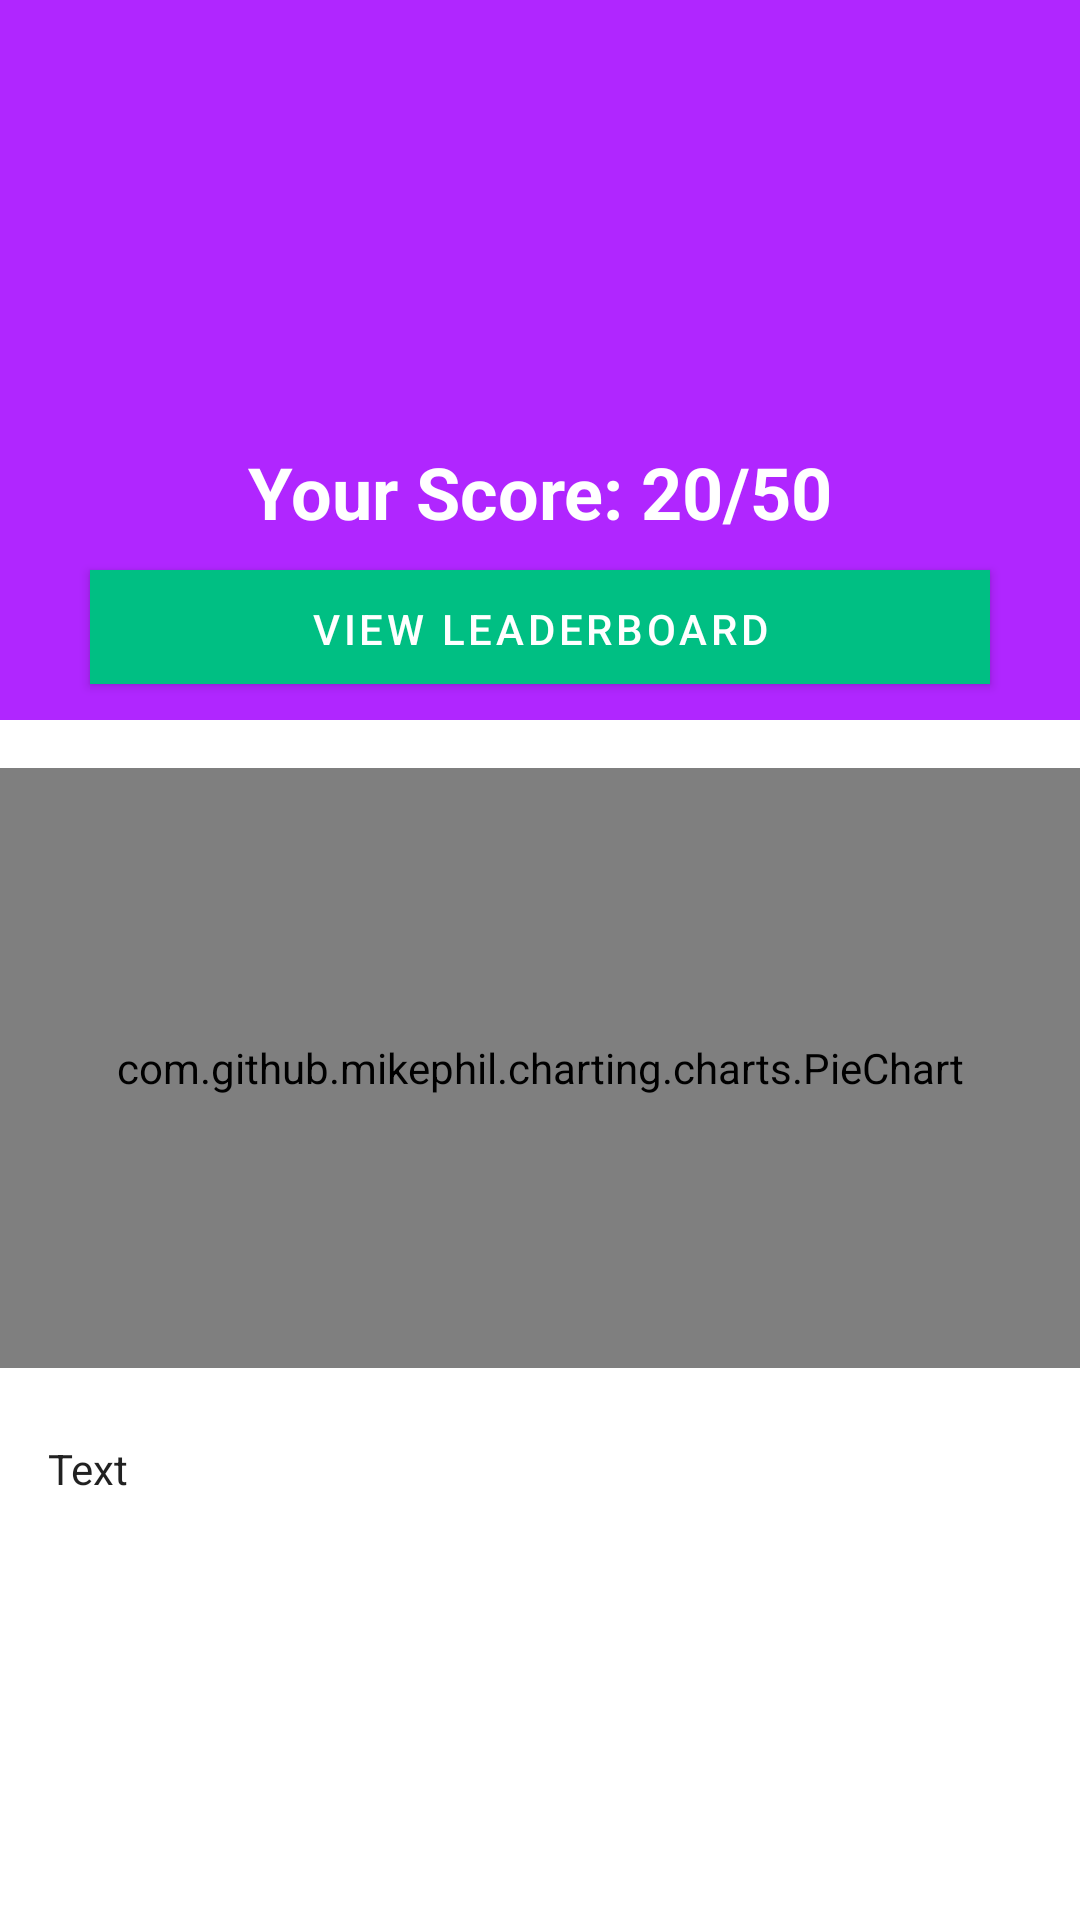

Produce the Android XML layout that renders to this screen, including the resource entries it uses.
<!-- AndroidManifest.xml: application theme AppThemeNoActionBar -->
<!-- res/layout/activity_result.xml -->
<?xml version="1.0" encoding="utf-8"?>
<ScrollView xmlns:android="http://schemas.android.com/apk/res/android"
    xmlns:app="http://schemas.android.com/apk/res-auto"
    xmlns:tools="http://schemas.android.com/tools"
    android:layout_width="match_parent"
    android:layout_height="match_parent"
    tools:context=".activities.ResultActivity">

    <androidx.constraintlayout.widget.ConstraintLayout
        android:layout_width="match_parent"
        android:layout_height="match_parent">

        <LinearLayout
            android:id="@+id/linearLayout2"
            android:layout_width="0dp"
            android:layout_height="240dp"
            android:background="#b026ff"
            android:gravity="center"
            android:orientation="vertical"
            app:layout_constraintEnd_toEndOf="parent"
            app:layout_constraintStart_toStartOf="parent"
            app:layout_constraintTop_toTopOf="parent">

            <ImageView
                android:id="@+id/trophy"
                android:layout_width="120dp"
                android:layout_height="120dp"
                app:srcCompat="@drawable/result_pic" />

            <TextView
                android:id="@+id/txtScore"
                style="@style/TextAppearance.AppCompat.Headline"
                android:layout_width="match_parent"
                android:layout_height="wrap_content"
                android:layout_marginTop="16dp"
                android:text="Your Score: 20/50"
                android:textStyle="bold"
                android:textAlignment="center"
                android:textColor="@android:color/white" />

            <Button
                android:id="@+id/btnLeaderboard"
                android:layout_width="300dp"
                android:layout_height="38dp"
                android:layout_marginTop="10dp"
                android:background="#000000"
                android:text="View Leaderboard"
                android:textAlignment="center" />


        </LinearLayout>

        <com.github.mikephil.charting.charts.PieChart
            android:id="@+id/pieChart"
            android:layout_width="match_parent"
            android:layout_height="200dp"
            android:layout_marginTop="16dp"
            app:layout_constraintTop_toBottomOf="@+id/linearLayout2"
            app:layout_constraintEnd_toEndOf="parent"
            app:layout_constraintStart_toStartOf="parent"/>



        <TextView
            android:id="@+id/txtAnswer"
            style="@style/TextAppearance.AppCompat.Body1"
            android:layout_width="match_parent"
            android:layout_height="wrap_content"
            android:layout_marginStart="16dp"
            android:layout_marginTop="24dp"
            android:text="Text"
            android:layout_marginEnd="16dp"
            app:layout_constraintEnd_toEndOf="parent"
            app:layout_constraintStart_toStartOf="parent"
            app:layout_constraintTop_toBottomOf="@+id/pieChart" />
    </androidx.constraintlayout.widget.ConstraintLayout>

</ScrollView>
<!-- resources referenced by this layout -->
<resources>
  <style name="AppThemeNoActionBar" parent="Theme.MaterialComponents.Light.NoActionBar">
          <item name="colorPrimary">#00BF83</item>
          <item name="colorPrimaryDark">#00cba3</item>
          <item name="colorAccent">#FF0000</item>
      </style>
</resources>
